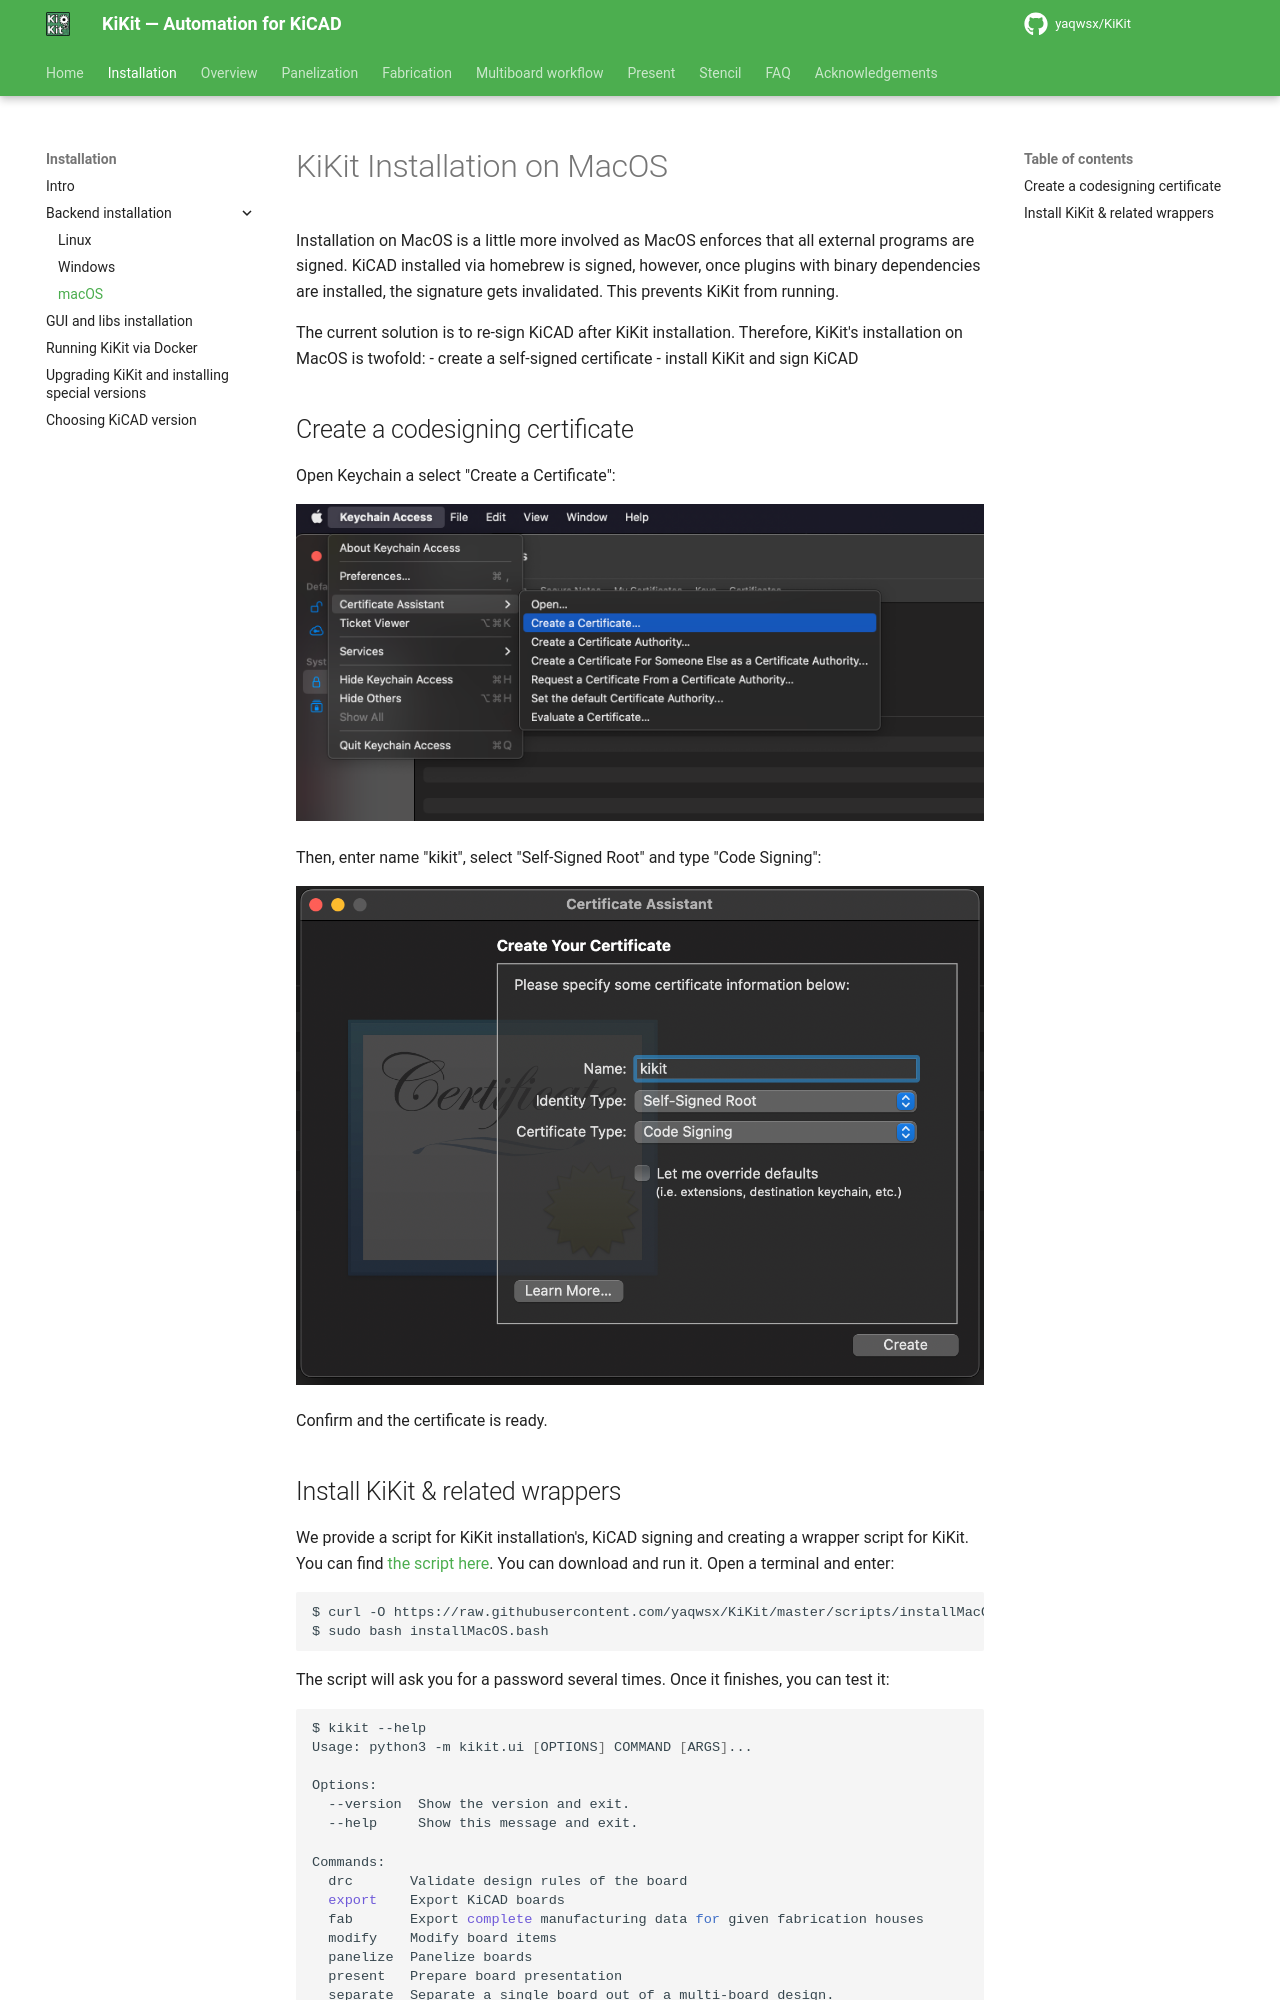

repository: INTI-CMNB/KiKit · page: upstream/installation/macos/index.html · generator: mkdocs

# KiKit Installation on MacOS

Installation on MacOS is a little more involved as MacOS enforces that all
external programs are signed. KiCAD installed via homebrew is signed, however,
once plugins with binary dependencies are installed, the signature gets
invalidated. This prevents KiKit from running.

The current solution is to re-sign KiCAD after KiKit installation. Therefore,
KiKit's installation on MacOS is twofold:
- create a self-signed certificate
- install KiKit and sign KiCAD

## Create a codesigning certificate

Open Keychain a select "Create a Certificate":

![](../resources/key-1.png)

Then, enter name "kikit", select "Self-Signed Root" and type "Code Signing":

![](../resources/key-2.png)

Confirm and the certificate is ready.
